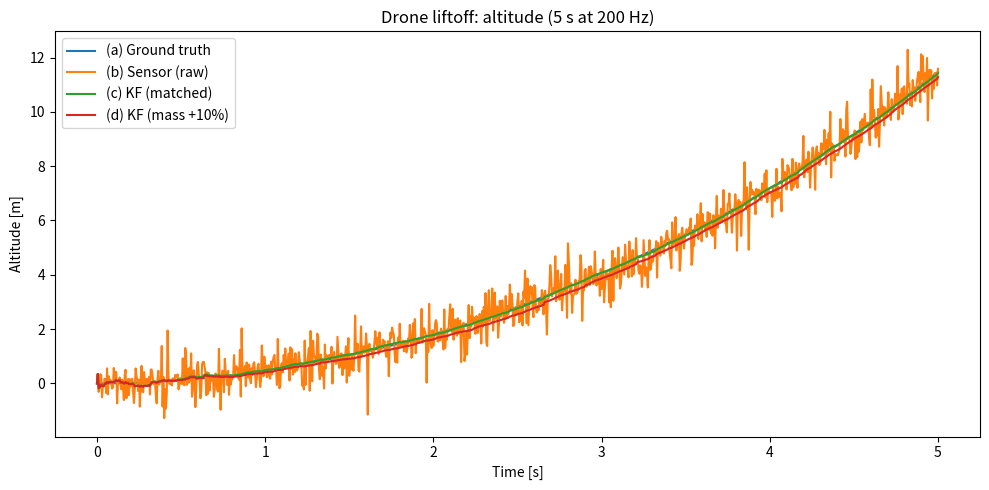
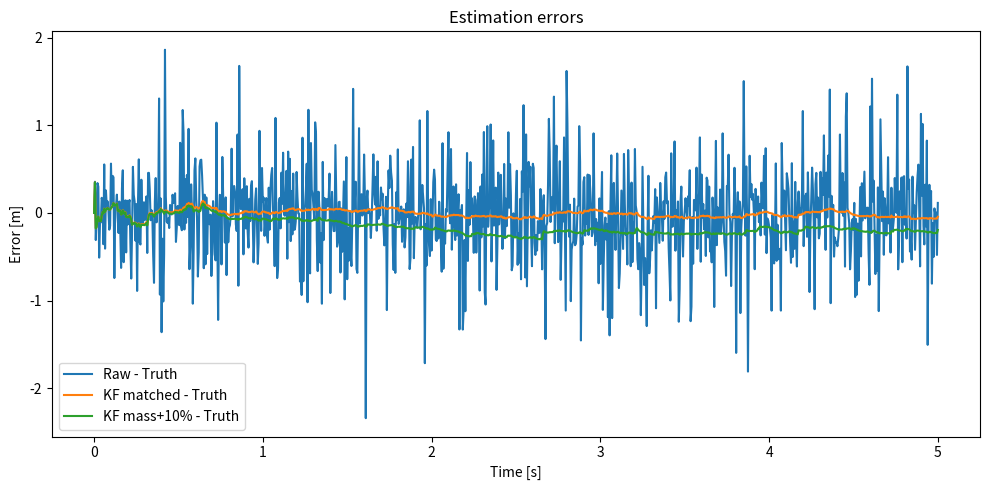

These figures' Python source, in order:
#!/usr/bin/env python3
# -*- coding: utf-8 -*-
import numpy as np
import matplotlib.pyplot as plt

m_true = 0.25             # kg
fs = 200                  # Hz
dt = 1.0 / fs
T_total = 5.0             # seconds
N = int(T_total / dt)
g = 9.81                  # m/s^2

T_mean = 2.7              # N
sigma_T = np.sqrt(0.25)   # N (std from variance 0.25 N^2)

R_min, R_max = 0.01, 0.5  # m^2

def get_ABd(m, dt):
    """ Discrete-time exact ZOH for constant acceleration with gravity. """
    A = np.array([[1.0, dt],
                  [0.0, 1.0]])
    B = np.array([[dt**2/(2.0*m)],
                  [dt/m]])
    d = np.array([[-0.5*g*dt**2],
                  [-g*dt]])
    return A, B, d

def simulate_truth_and_measurements(seed=0):
    rng = np.random.default_rng(seed)
    t = np.arange(N+1) * dt
    x_true = np.zeros((2, N+1))  # [h; v]
    z_meas = np.zeros(N+1)
    R_seq = np.zeros(N+1)

    A_true, B_true, d_true = get_ABd(m_true, dt)
    for k in range(N):
        # thrust with noise for the true system
        T_k = T_mean + rng.normal(0.0, sigma_T)
        # propagate true state
        x_true[:, k+1] = (A_true @ x_true[:, k] + (B_true[:,0] * T_k) + d_true[:,0])
        # measurement noise variance (reported correctly)
        R_seq[k+1] = rng.uniform(R_min, R_max)
        z_meas[k+1] = x_true[0, k+1] + rng.normal(0.0, np.sqrt(R_seq[k+1]))
    return t, x_true, z_meas, R_seq

def run_kf(m_est, z, R_seq, dt, T_mean, sigma_T, x0=None, P0=None):
    """ Standard discrete-time KF for the 2-state model. """
    A, B, d = get_ABd(m_est, dt)
    Sigma_u = np.array([[sigma_T**2]])     
    Q = B @ Sigma_u @ B.T                   

    if x0 is None:
        x_hat = np.zeros(2)
    else:
        x_hat = np.array(x0, dtype=float).copy()

    if P0 is None:
        P = np.diag([10.0, 10.0])           
    else:
        P = np.array(P0, dtype=float).copy()

    H = np.array([[1.0, 0.0]])

    x_hist = np.zeros((2, N+1))
    x_hist[:, 0] = x_hat
    for k in range(N):
        # Predict
        u_k = T_mean
        x_hat = (A @ x_hat) + (B[:,0] * u_k) + d[:,0]
        P = A @ P @ A.T + Q

        # Update with varying R_k
        Rk = np.array([[R_seq[k+1]]])
        y = z[k+1] - (H @ x_hat)             
        S = H @ P @ H.T + Rk
        K = P @ H.T @ np.linalg.inv(S)
        x_hat = x_hat + (K[:,0] * y)       
        P = (np.eye(2) - K @ H) @ P
        x_hist[:, k+1] = x_hat
    return x_hist

def rmse(a, b):
    return np.sqrt(np.mean((a-b)**2))

def main():
    t, x_true, z_meas, R_seq = simulate_truth_and_measurements(seed=42)

    # truth
    alt_truth = x_true[0]

    alt_raw = z_meas.copy()

    # KF matched
    x_kf_matched = run_kf(m_true, z_meas, R_seq, dt, T_mean, sigma_T)
    alt_kf_matched = x_kf_matched[0]

    # KF with mass +10%
    m_est = 1.10 * m_true
    x_kf_mismatch = run_kf(m_est, z_meas, R_seq, dt, T_mean, sigma_T)
    alt_kf_mismatch = x_kf_mismatch[0]

    # Errors
    err_raw = alt_raw - alt_truth
    err_kf_matched = alt_kf_matched - alt_truth
    err_kf_mismatch = alt_kf_mismatch - alt_truth

    # Print quick metrics
    print("RMSE (altitude, w.r.t. truth):")
    print(f"  Raw sensor     : {rmse(alt_raw, alt_truth):.4f} m")
    print(f"  KF (matched)   : {rmse(alt_kf_matched, alt_truth):.4f} m")
    print(f"  KF (mass +10%) : {rmse(alt_kf_mismatch, alt_truth):.4f} m")

    # Plot altitude traces
    plt.figure(figsize=(10, 5))
    plt.plot(t, alt_truth, label='(a) Ground truth')
    plt.plot(t, alt_raw, label='(b) Sensor (raw)')
    plt.plot(t, alt_kf_matched, label='(c) KF (matched)')
    plt.plot(t, alt_kf_mismatch, label='(d) KF (mass +10%)')
    plt.xlabel('Time [s]')
    plt.ylabel('Altitude [m]')
    plt.title('Drone liftoff: altitude (5 s at 200 Hz)')
    plt.legend()
    plt.tight_layout()
    plt.savefig('drone_altitude_traces.png', dpi=160)

    # Plot errors
    plt.figure(figsize=(10, 5))
    plt.plot(t, err_raw, label='Raw - Truth')
    plt.plot(t, err_kf_matched, label='KF matched - Truth')
    plt.plot(t, err_kf_mismatch, label='KF mass+10% - Truth')
    plt.xlabel('Time [s]')
    plt.ylabel('Error [m]')
    plt.title('Estimation errors')
    plt.legend()
    plt.tight_layout()
    plt.savefig('drone_altitude_errors.png', dpi=160)

    print("Saved figures: 'drone_altitude_traces.png', 'drone_altitude_errors.png'")

if __name__ == "__main__":
    main()
